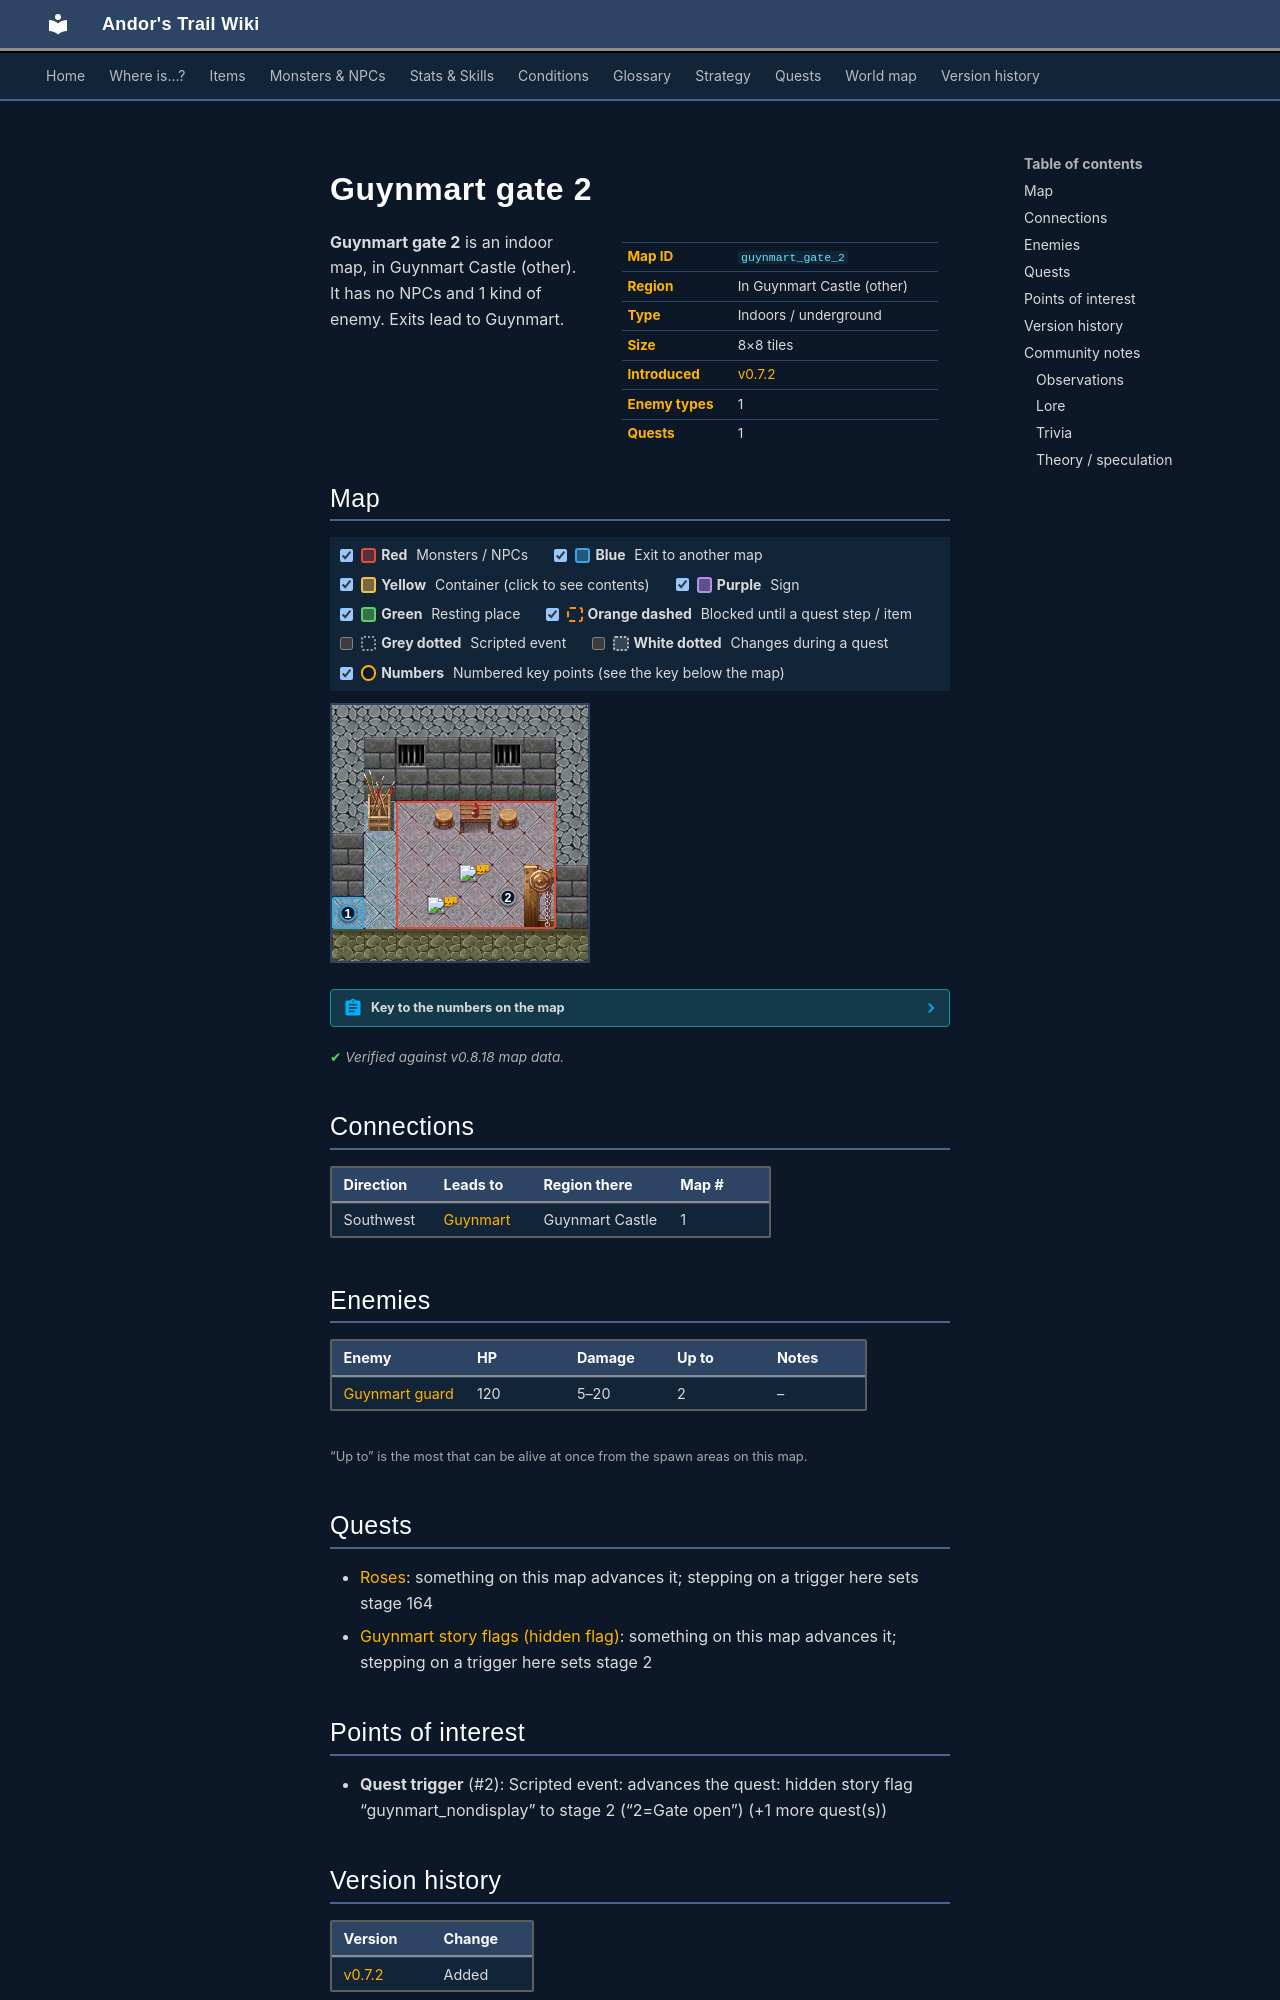

repository: asdfghjkl628/Andor-s-Trail-Wikiiii · page: maps/guynmart_gate_2/index.html · generator: mkdocs

---
description: "Guynmart gate 2 is an indoor location in Andor's Trail, in Guynmart Castle (other). Enemies: Guynmart guard. Exits to Guynmart."
---

# Guynmart gate 2

<div class="infobox" markdown>

| | |
|---|---|
| **Map ID** | `guynmart_gate_2` |
| **Region** | In Guynmart Castle (other) |
| **Type** | Indoors / underground |
| **Size** | 8×8 tiles |
| **Introduced** | [v0.7.2](../versions/0.7.2.md) |
| **Enemy types** | 1 |
| **Quests** | 1 |

</div>

**Guynmart gate 2** is an indoor map, in Guynmart Castle (other). It has no NPCs and 1 kind of enemy. Exits lead to Guynmart.

## Map

<div class="map-legend" markdown="0"><label class="lg"><input type="checkbox" data-t="spawn" checked><span class="sw sw-spawn"></span><b>Red</b>&nbsp;Monsters / NPCs</label><label class="lg"><input type="checkbox" data-t="mapchange" checked><span class="sw sw-mapchange"></span><b>Blue</b>&nbsp;Exit to another map</label><label class="lg"><input type="checkbox" data-t="container" checked><span class="sw sw-container"></span><b>Yellow</b>&nbsp;Container (click to see contents)</label><label class="lg"><input type="checkbox" data-t="sign" checked><span class="sw sw-sign"></span><b>Purple</b>&nbsp;Sign</label><label class="lg"><input type="checkbox" data-t="rest" checked><span class="sw sw-rest"></span><b>Green</b>&nbsp;Resting place</label><label class="lg"><input type="checkbox" data-t="key" checked><span class="sw sw-key"></span><b>Orange dashed</b>&nbsp;Blocked until a quest step / item</label><label class="lg"><input type="checkbox" data-t="script"><span class="sw sw-script"></span><b>Grey dotted</b>&nbsp;Scripted event</label><label class="lg"><input type="checkbox" data-t="replace"><span class="sw sw-replace"></span><b>White dotted</b>&nbsp;Changes during a quest</label><label class="lg"><input type="checkbox" data-t="pin" checked><span class="sw sw-pin"></span><b>Numbers</b>&nbsp;Numbered key points (see the key below the map)</label></div>

<div class="map-wrap hide-script hide-replace" markdown="0"><img src="../../assets/maps/guynmart_gate_2.webp" alt="Map of Guynmart gate 2" width="256" height="256" loading="lazy"><a id="place-west" class="mo mo-mapchange" href="../guynmart/#place-gate" title="Exit to Guynmart" style="left:0.000%;top:75.000%;width:12.500%;height:12.500%"></a><a class="mo mo-script" href="../../quests/guynmart_nondisplay/#stage-2" title="Scripted event: advances the quest: hidden story flag “guynmart_nondisplay” to stage 2 (“2=Gate open”) (+1 more quest(s))" style="left:62.500%;top:62.500%;width:12.500%;height:25.000%"></a><span class="mo mo-spawn" title="Spawns: Guynmart guard" style="left:25.000%;top:37.500%;width:62.500%;height:50.000%"></span><a class="mob" href="../../monsters/guynmart_gguard/#v-guynmart_gateguard" title="Guynmart guard" style="left:37.500%;top:75.000%;width:12.500%;height:12.500%"><img src="../../assets/icons/monsters/monsters_ld1_0.png" alt="Guynmart guard"></a><a class="mob" href="../../monsters/guynmart_gguard/#v-guynmart_gateguard" title="Guynmart guard" style="left:50.000%;top:62.500%;width:12.500%;height:12.500%"><img src="../../assets/icons/monsters/monsters_ld1_0.png" alt="Guynmart guard"></a><a class="pin pin-exit" href="#key-1" style="left:6.250%;top:81.250%" title="Exit (southwest): to [Guynmart](guynmart.md)">1</a><a class="pin pin-script" href="#key-2" style="left:68.750%;top:75.000%" title="Quest trigger: Scripted event: advances the quest: hidden story flag “guynmart_nondisplay” to stage 2 (“2=Gate open”) (+1 more quest(s))">2</a></div>

??? abstract "Key to the numbers on the map"

    | # | What | Details |
    |---|---|---|
    | <span id="key-1"></span>1 | Exit (southwest) | to [Guynmart](guynmart.md) |
    | <span id="key-2"></span>2 | Quest trigger | Scripted event: advances the quest: hidden story flag “guynmart_nondisplay” to stage 2 (“2=Gate open”) (+1 more quest(s)) |


<p class="verified">Verified against v0.8.18 map data.</p>

## Connections

| Direction | Leads to | Region there | Map # |
|---|---|---|---|
| Southwest | [Guynmart](guynmart.md) | Guynmart Castle | 1 |

## Enemies

| Enemy | HP | Damage | Up to | Notes |
|---|---|---|---|---|
| [Guynmart guard](../monsters/guynmart_gguard.md#v-guynmart_gateguard) | 120 | 5–20 | 2 | – |

<small>“Up to” is the most that can be alive at once from the spawn areas on this map.</small>

## Quests

- [Roses](../quests/guynmart.md): something on this map advances it; stepping on a trigger here sets stage 164
- [Guynmart story flags (hidden flag)](../quests/guynmart_nondisplay.md): something on this map advances it; stepping on a trigger here sets stage 2

## Points of interest

- **Quest trigger** (#2): Scripted event: advances the quest: hidden story flag “guynmart_nondisplay” to stage 2 (“2=Gate open”) (+1 more quest(s))


## Version history

| Version | Change |
|---|---|
| [v0.7.2](../versions/0.7.2.md) | Added |

<p class="verified">Verified against v0.8.18 and every earlier release back to v0.7.0 (game data compared release by release).</p>


## Community notes

<small>Written by players, not generated from game data. **Observations**: what players notice in-game · **Lore**: the in-world story · **Trivia**: real-world facts, references, development history · **Theory / speculation**: unconfirmed ideas; may just be unfinished content</small>

### Observations

*No notes yet. Contributions are welcome: [add a note](https://github.com/asdfghjkl628/Andor-s-Trail-Wikiiii/new/main/notes/maps?filename=guynmart_gate_2.md&value=%23%23%20Observations%0A%0A%3C%21--%20what%20players%20notice%20in-game%20--%3E%0A%0A%23%23%20Lore%0A%0A%3C%21--%20the%20in-world%20story%20--%3E%0A%0A%23%23%20Trivia%0A%0A%3C%21--%20real-world%20facts%2C%20references%2C%20development%20history%20--%3E%0A%0A%23%23%20Theory%20/%20speculation%0A%0A%3C%21--%20unconfirmed%20ideas%3B%20may%20just%20be%20unfinished%20content%20--%3E%0A).*
